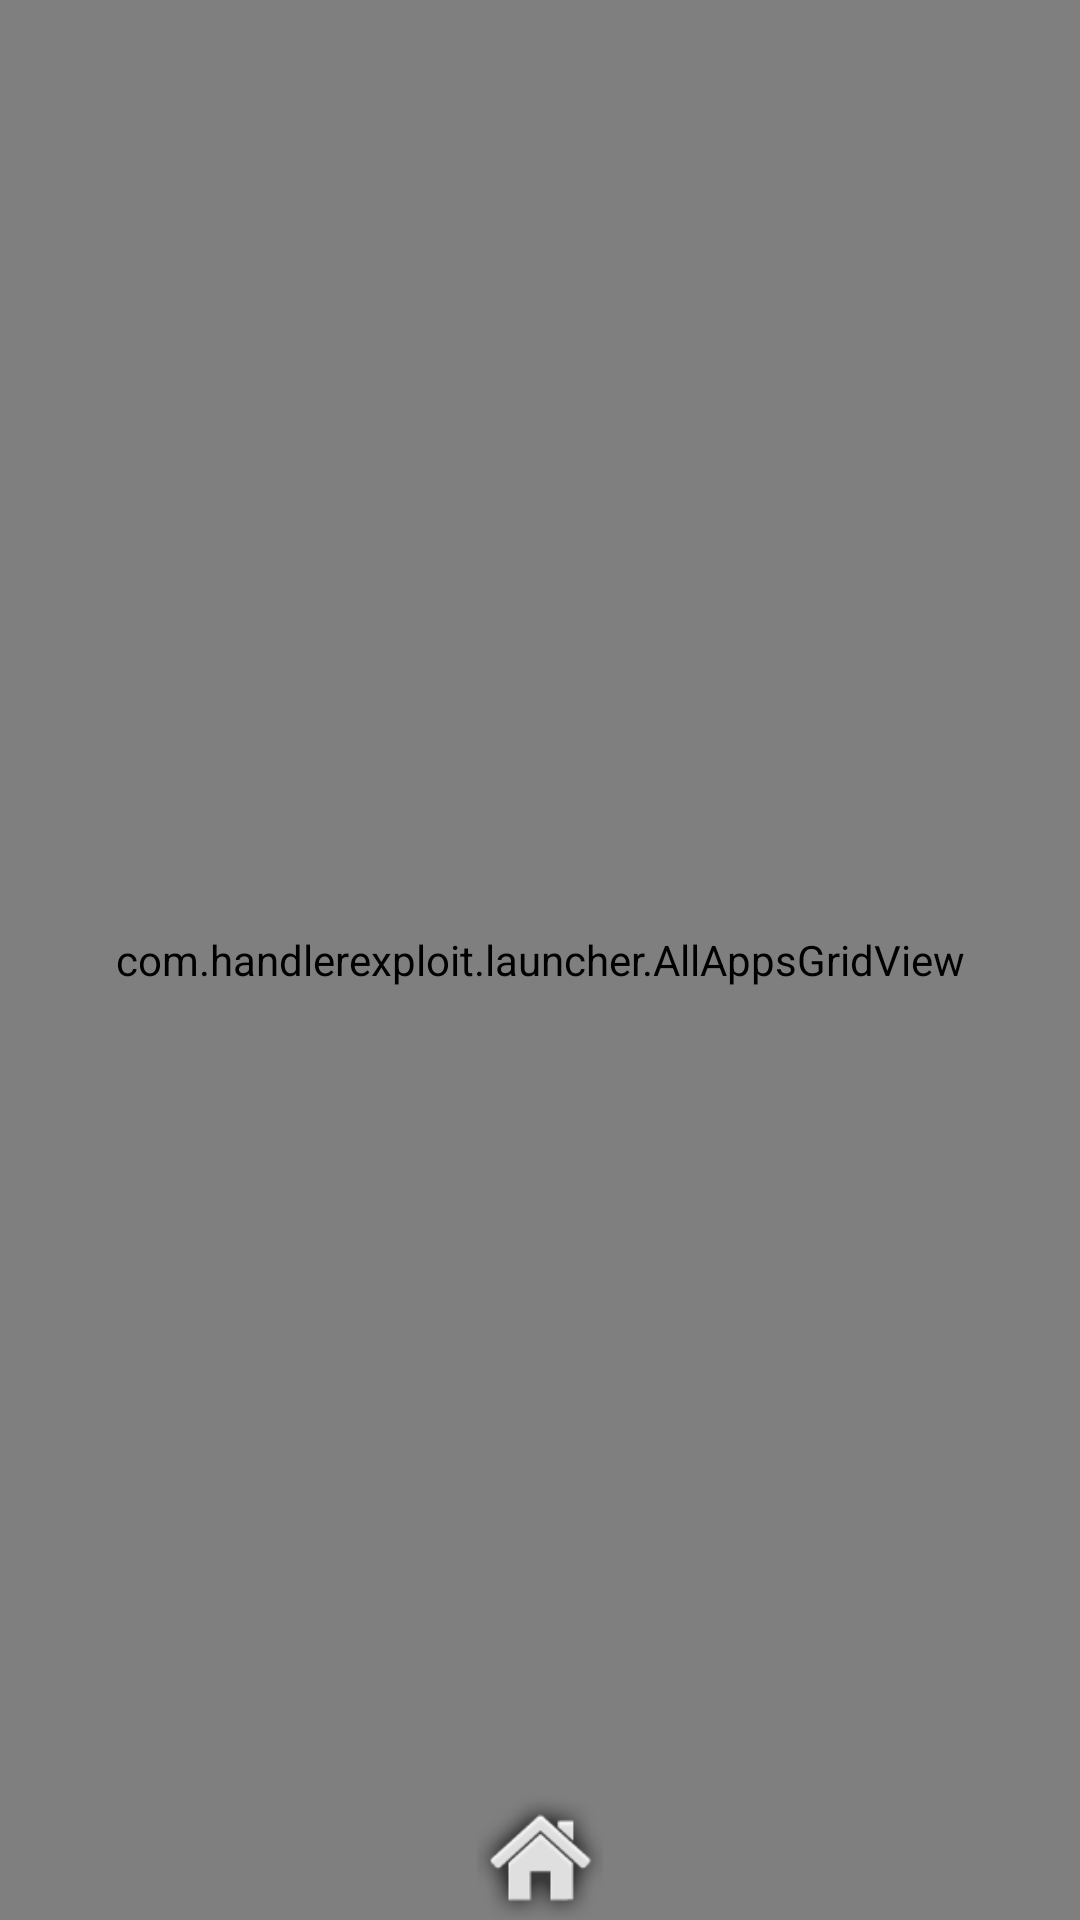

Android layout source for this screen:
<!-- AndroidManifest.xml: fallback theme Theme.MaterialComponents.DayNight.NoActionBar -->
<!-- res/layout/popup.xml -->
<?xml version="1.0" encoding="utf-8"?>
<RelativeLayout	
		xmlns:android="http://schemas.android.com/apk/res/android"
    	xmlns:launcher="http://schemas.android.com/apk/res/com.handlerexploit.launcher"
        			android:id="@+id/relativegridview"
    				android:orientation="vertical"
    				android:layout_width="fill_parent"
    				android:layout_height="fill_parent">
    	
    			<com.handlerexploit.launcher.AllAppsGridView
    				android:id="@+id/app_apps_grid_view"
            		android:layout_width="fill_parent"
            		android:layout_height="fill_parent"
          		  	launcher:texture="@drawable/black_fill"
            		android:persistent="true"
					android:scrollbars="none"
            		android:drawSelectorOnTop="false"
            		android:listSelector="@drawable/grid_selector"
            		android:verticalSpacing="10dip"
            		android:numColumns="4"
            		android:paddingTop="22dip"
            		android:paddingBottom="22dip" />
          
    			<ImageView
    				android:layout_width="42dip"
    				android:layout_height="42dip"
    				android:src="@drawable/home_button"
    				android:onClick="windowDismiss"
    				android:layout_alignParentBottom="true"
    				android:layout_centerInParent="true"/>
</RelativeLayout>
<!-- resources referenced by this layout -->
<resources>
  <!-- drawable black_fill: png bitmap (drawable, 2892 bytes) -->
  <!-- drawable home_button (drawable) -->
  <?xml version="1.0" encoding="utf-8"?>
  <selector xmlns:android="http://schemas.android.com/apk/res/android">
      <item android:state_pressed="true" android:drawable="@drawable/home_button_pressed" />
      <item android:state_focused="true" android:state_window_focused="false" android:drawable="@drawable/home_button_normal" />
      <item android:drawable="@drawable/home_button_normal" />
  </selector>
  <!-- drawable home_button_pressed: png bitmap (drawable-hdpi-v4, 7166 bytes) -->
  <!-- drawable home_button_normal: png bitmap (drawable-hdpi-v4, 6828 bytes) -->
</resources>
